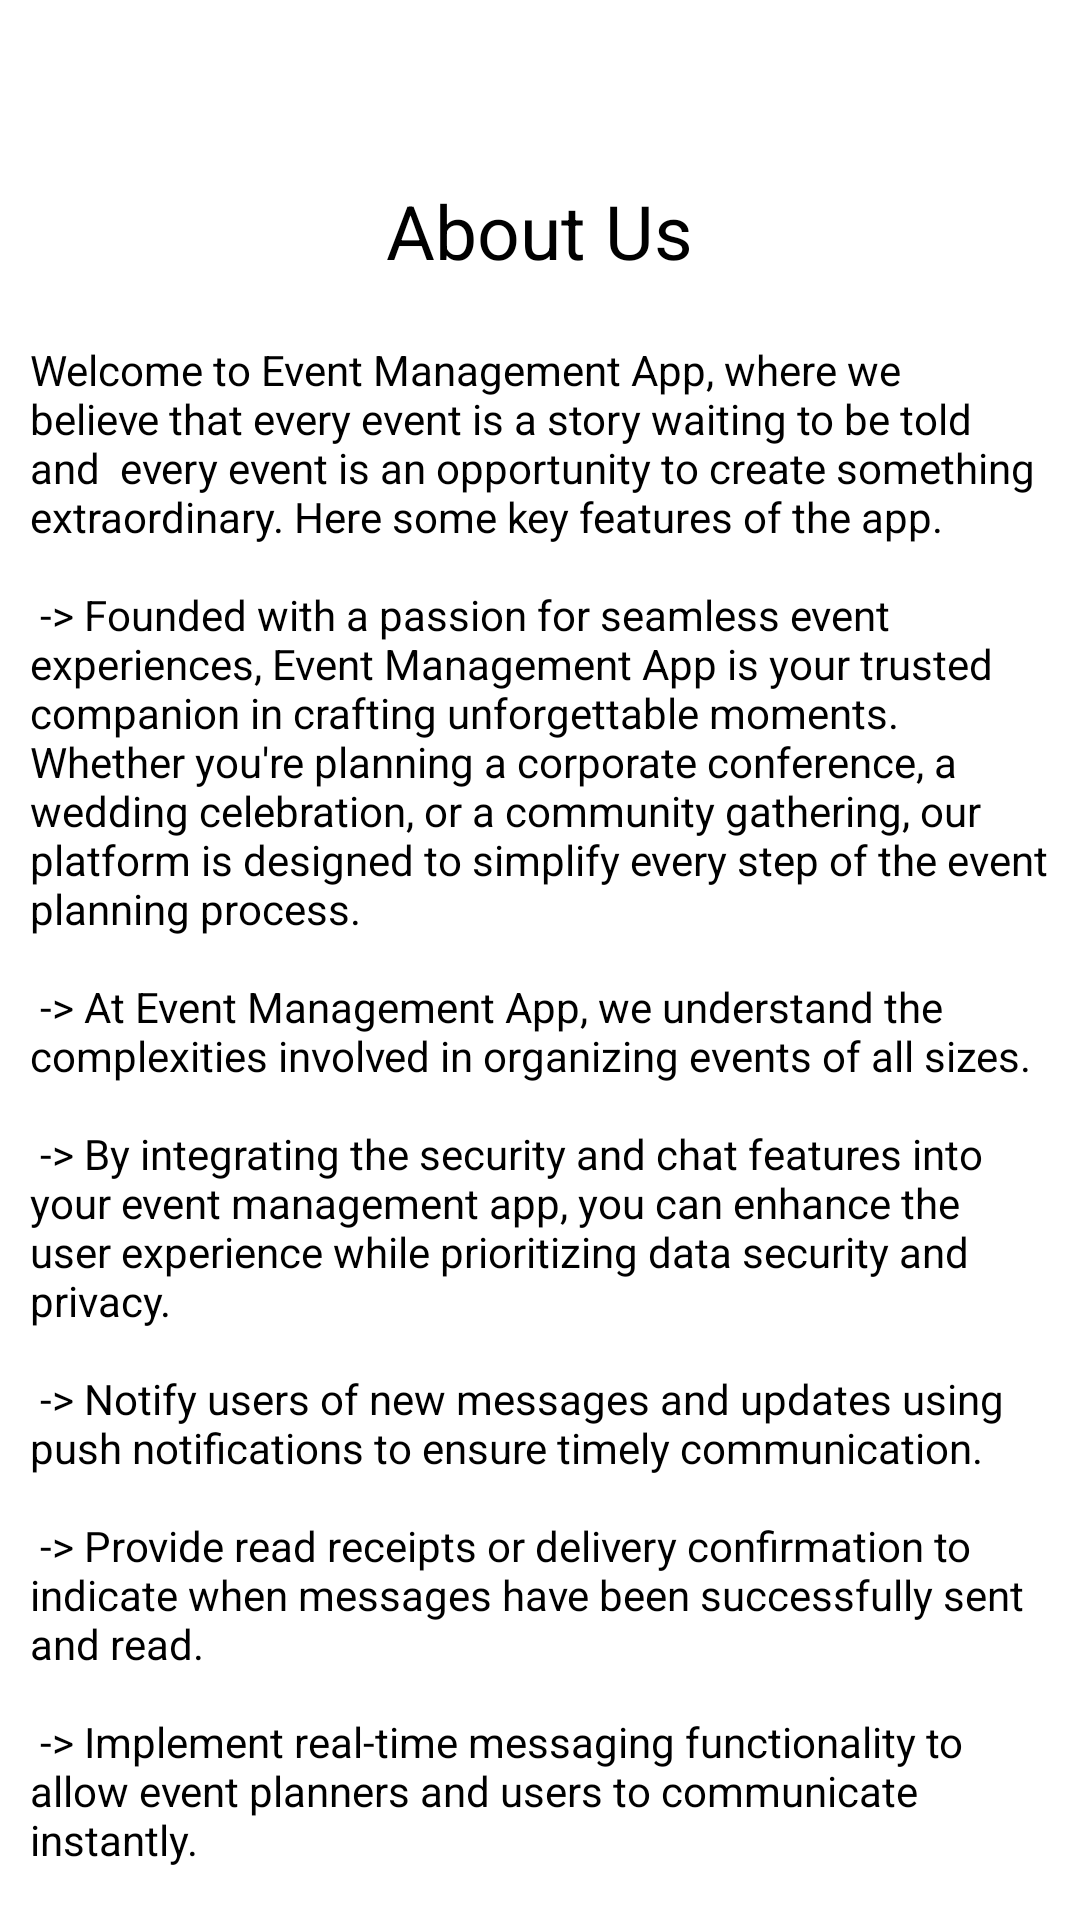

Android layout source for this screen:
<!-- AndroidManifest.xml: application theme Theme.EventManagement -->
<!-- res/layout/fragment_add.xml -->
<?xml version="1.0" encoding="utf-8"?>
<androidx.core.widget.NestedScrollView  xmlns:android="http://schemas.android.com/apk/res/android"
    xmlns:tools="http://schemas.android.com/tools"
    android:layout_width="match_parent"
    android:layout_height="match_parent"
    xmlns:app="http://schemas.android.com/apk/res-auto"
    tools:context=".AddFragment">

    <FrameLayout
        android:layout_width="match_parent"
        android:layout_height="wrap_content">

    <LinearLayout
        android:layout_width="match_parent"
        android:layout_height="wrap_content"
        android:background="@color/white"
        android:orientation="vertical"
        tools:ignore="UselessParent">

    <ImageView
        android:id="@+id/backImage"
        android:layout_width="60dp"
        android:layout_height="30dp"
        android:layout_marginTop="20dp"
        android:layout_marginHorizontal="5dp"
        android:src="@drawable/arrow_back_24"
        android:contentDescription="TODO"
        tools:ignore="ContentDescription,HardcodedText" />


            <LinearLayout
                android:layout_width="match_parent"
                android:layout_height="wrap_content"
                android:orientation="vertical">

                <TextView
                    android:layout_width="wrap_content"
                    android:layout_height="wrap_content"
                    android:layout_marginVertical="10dp"
                    android:text="@string/about_us"
                    android:textSize="25sp"
                    android:textColor="@color/black"
                    android:layout_gravity="center_horizontal"
                    app:layout_constraintTop_toTopOf="parent"
                    tools:ignore="HardcodedText" />



                    <TextView
                        android:layout_width="wrap_content"
                        android:layout_height="wrap_content"
                        android:layout_marginVertical="10dp"
                        android:layout_marginHorizontal="10dp"
                        android:text="@string/large_text_aboutUs"
                        android:textColor="@color/black"
                        android:textSize="14sp"
                        tools:ignore="HardcodedText" />



                </LinearLayout>

    </LinearLayout>

    </FrameLayout>

</androidx.core.widget.NestedScrollView>
<!-- resources referenced by this layout -->
<resources>
  <color name="black">#FF000000</color>
  <color name="white">#FFFFFFFF</color>
  <string name="about_us">
          "About Us"
      </string>
  <string name="large_text_aboutUs">
  
  
      "Welcome to Event Management App, where we believe that every event is a story waiting to be told and  every event is an opportunity to create something extraordinary. Here some key features of the app.\n\n"
  
      "-&gt; Founded with a passion for seamless event experiences, Event Management App is your trusted companion in crafting unforgettable moments. Whether you're planning a corporate conference, a wedding celebration, or a community gathering, our platform is designed to simplify every step of the event planning process.\n\n"
  
      "-&gt; At Event Management App, we understand the complexities involved in organizing events of all sizes.\n\n"
  
      "-&gt; By integrating the security and chat features into your event management app, you can enhance the user experience while prioritizing data security and privacy.\n\n"
  
      "-&gt; Notify users of new messages and updates using push notifications to ensure timely communication.\n\n"
  
      "-&gt; Provide read receipts or delivery confirmation to indicate when messages have been successfully sent and read.\n\n"
  
      "-&gt; Implement real-time messaging functionality to allow event planners and users to communicate instantly.\n\n"
  
      "-&gt; If your app collects personal data from users in the EU, ensure compliance with the General Data Protection Regulation (GDPR) by obtaining user consent, providing data transparency, and enabling data portability and erasure.\n\n"
  
      "-&gt; Implement end-to-end encryption for in-app messaging and communication between event planners and attendees to protect the privacy of messages.\n\n"
  
      "-&gt; Encrypt sensitive data stored on the device or server to protect it from unauthorized access in case of a data breach.\n\n"
  
      "-&gt; Use HTTPS to encrypt data transmitted between the app and the server to prevent eavesdropping and data tampering.\n\n"
  
      "-&gt; Role-based access control: Assign different roles to users (e.g., event planners, attendees) and restrict access to features based on these roles.\n\n"
  
      "-&gt; But Event Management App is more than just a software solution – it's a community of passionate individuals united by a common goal: to bring people together through the magic of events. We're here to support you every step of the way, offering expert guidance, personalized assistance, and a wealth of resources to help you turn your vision into reality.\n\n"
  
      "-&gt; What sets us apart is our commitment to innovation and excellence. We're constantly evolving to meet the changing needs of our users, incorporating cutting-edge technologies and industry best practices into our platform. Whether you're a seasoned event planner or a first-time organizer, you can trust Event Management App to empower you with the tools and resources you need to succeed.\n\n\n\n"
  
      </string>
  <style name="Theme.EventManagement" parent="Base.Theme.EventManagement" />
  <style name="Base.Theme.EventManagement" parent="Theme.MaterialComponents.Light.NoActionBar">
          <item name="colorPrimary">@color/lavender</item>
          <item name="colorPrimaryVariant">@color/lavender</item>
          <item name="android:windowLightStatusBar">false</item>
          <item name="android:windowTranslucentNavigation">false</item>
          <item name="android:windowTranslucentStatus">false</item>
          <item name="android:forceDarkAllowed" tools:ignore="NewApi">true</item>
          <item name="android:statusBarColor">@color/black</item>
      </style>
  <color name="lavender">#58D4CA</color>
</resources>
